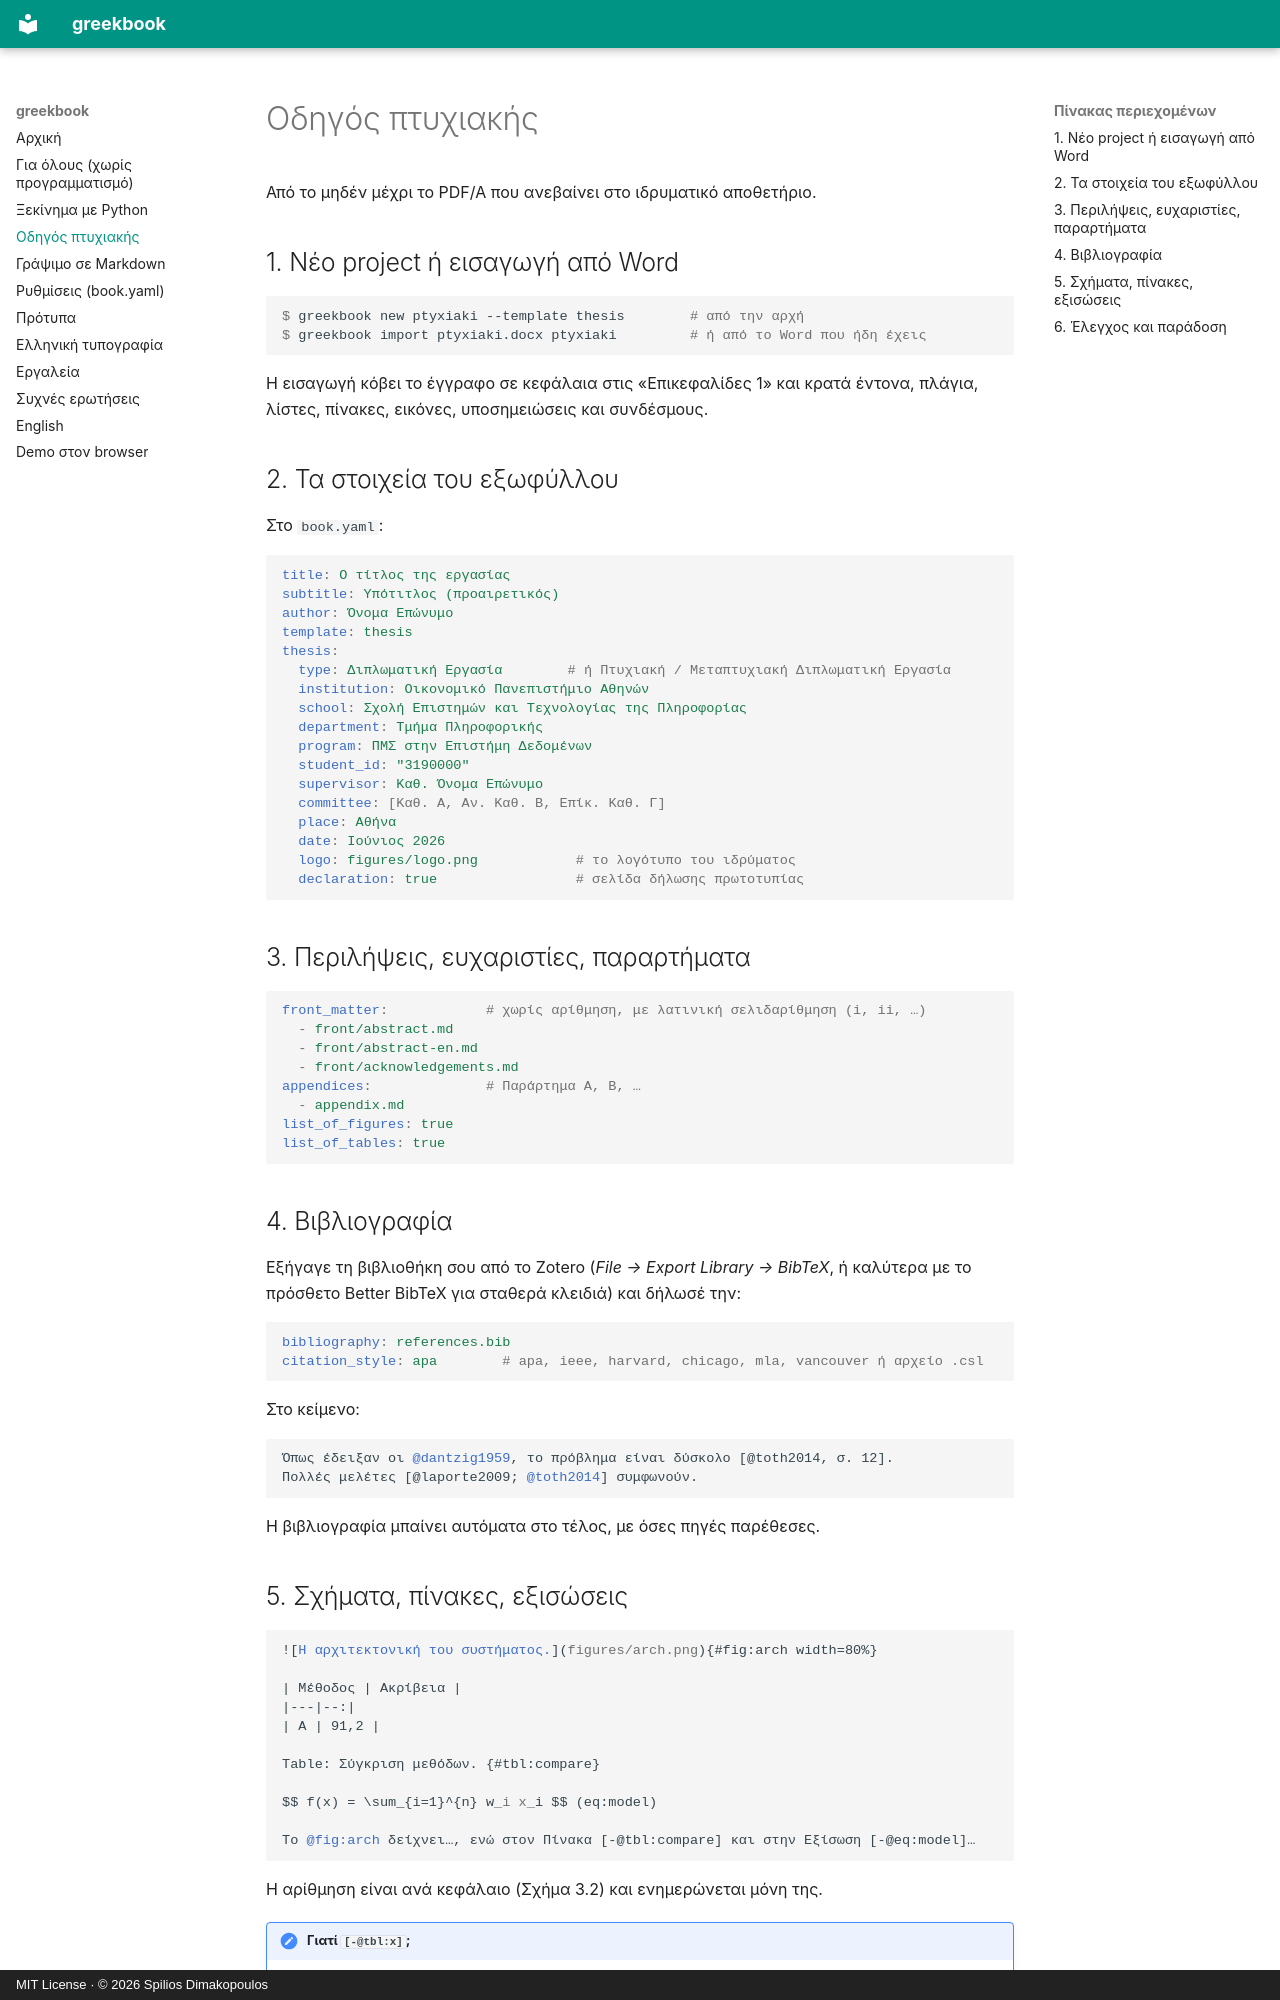

repository: SpiliosDimakopoulos/greekbook · page: ptyxiaki/index.html · generator: mkdocs · copyright: MIT License · © 2026 Spilios Dimakopoulos

# Οδηγός πτυχιακής

Από το μηδέν μέχρι το PDF/A που ανεβαίνει στο ιδρυματικό αποθετήριο.

## 1. Νέο project ή εισαγωγή από Word

```console
$ greekbook new ptyxiaki --template thesis        # από την αρχή
$ greekbook import ptyxiaki.docx ptyxiaki         # ή από το Word που ήδη έχεις
```

Η εισαγωγή κόβει το έγγραφο σε κεφάλαια στις «Επικεφαλίδες 1» και κρατά έντονα,
πλάγια, λίστες, πίνακες, εικόνες, υποσημειώσεις και συνδέσμους.

## 2. Τα στοιχεία του εξωφύλλου

Στο `book.yaml`:

```yaml
title: Ο τίτλος της εργασίας
subtitle: Υπότιτλος (προαιρετικός)
author: Όνομα Επώνυμο
template: thesis
thesis:
  type: Διπλωματική Εργασία        # ή Πτυχιακή / Μεταπτυχιακή Διπλωματική Εργασία
  institution: Οικονομικό Πανεπιστήμιο Αθηνών
  school: Σχολή Επιστημών και Τεχνολογίας της Πληροφορίας
  department: Τμήμα Πληροφορικής
  program: ΠΜΣ στην Επιστήμη Δεδομένων
  student_id: "3190000"
  supervisor: Καθ. Όνομα Επώνυμο
  committee: [Καθ. Α, Αν. Καθ. Β, Επίκ. Καθ. Γ]
  place: Αθήνα
  date: Ιούνιος 2026
  logo: figures/logo.png            # το λογότυπο του ιδρύματος
  declaration: true                 # σελίδα δήλωσης πρωτοτυπίας
```

## 3. Περιλήψεις, ευχαριστίες, παραρτήματα

```yaml
front_matter:            # χωρίς αρίθμηση, με λατινική σελιδαρίθμηση (i, ii, …)
  - front/abstract.md
  - front/abstract-en.md
  - front/acknowledgements.md
appendices:              # Παράρτημα Α, Β, …
  - appendix.md
list_of_figures: true
list_of_tables: true
```

## 4. Βιβλιογραφία

Εξήγαγε τη βιβλιοθήκη σου από το Zotero (*File → Export Library → BibTeX*,
ή καλύτερα με το πρόσθετο Better BibTeX για σταθερά κλειδιά) και δήλωσέ την:

```yaml
bibliography: references.bib
citation_style: apa        # apa, ieee, harvard, chicago, mla, vancouver ή αρχείο .csl
```

Στο κείμενο:

```markdown
Όπως έδειξαν οι @dantzig1959, το πρόβλημα είναι δύσκολο [@toth2014, σ. 12].
Πολλές μελέτες [@laporte2009; @toth2014] συμφωνούν.
```

Η βιβλιογραφία μπαίνει αυτόματα στο τέλος, με όσες πηγές παρέθεσες.

## 5. Σχήματα, πίνακες, εξισώσεις

```markdown
![Η αρχιτεκτονική του συστήματος.](figures/arch.png){#fig:arch width=80%}

| Μέθοδος | Ακρίβεια |
|---|--:|
| Α | 91,2 |

Table: Σύγκριση μεθόδων. {#tbl:compare}

$$ f(x) = \sum_{i=1}^{n} w_i x_i $$ (eq:model)

Το @fig:arch δείχνει…, ενώ στον Πίνακα [-@tbl:compare] και στην Εξίσωση [-@eq:model]…
```

Η αρίθμηση είναι ανά κεφάλαιο (Σχήμα 3.2) και ενημερώνεται μόνη της.

!!! note "Γιατί `[-@tbl:x]`;"
    Η ελληνική κλίνει τα ουσιαστικά. Το `@tbl:x` δίνει «Πίνακας 3.1», σωστό στην αρχή
    πρότασης. Μετά από άρθρο («στον Πίνακα …») γράψε `[-@tbl:x]` για να μπει μόνο ο αριθμός.
